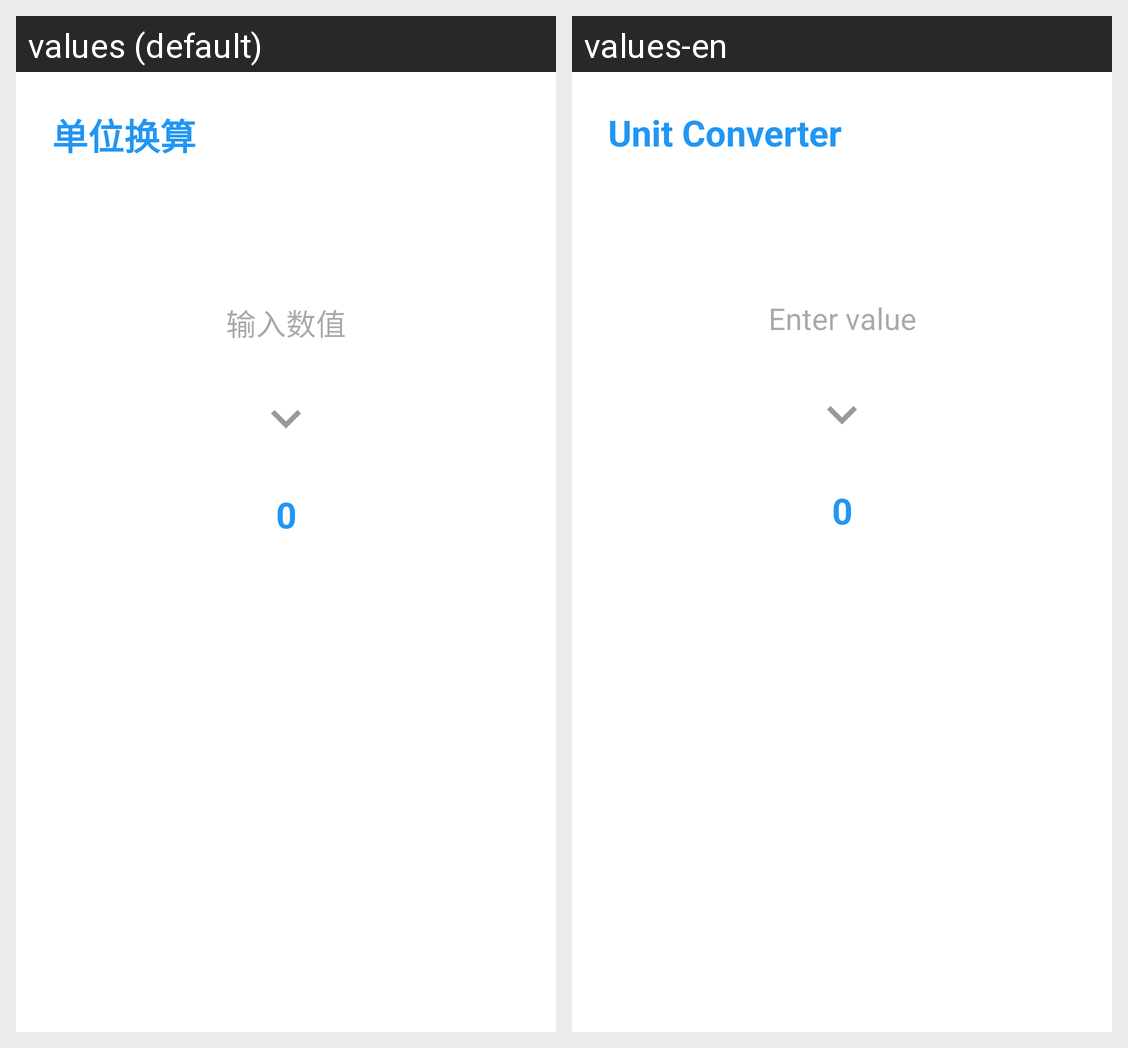

For this localized Android screen grid, give each drawn string resource with its value in every locale shown.
Android screen res/layout/activity_unit_converter.xml rendered under 2 locales, left to right: values (default), values-en. Device: Nexus 5 (rendered at 1080×1920; each locale shown at half size, 540×960, under a caption strip naming it); theme Theme.Jjjjjppppp.
Strings drawn on this screen, with the default value and each locale's value (text and hints the layout hard-codes, and strings that could not be matched under every locale, appear in the picture but are not listed):

tool_converter
  values: 单位换算
  values-en: Unit Converter

enter_value
  values: 输入数值
  values-en: Enter value
